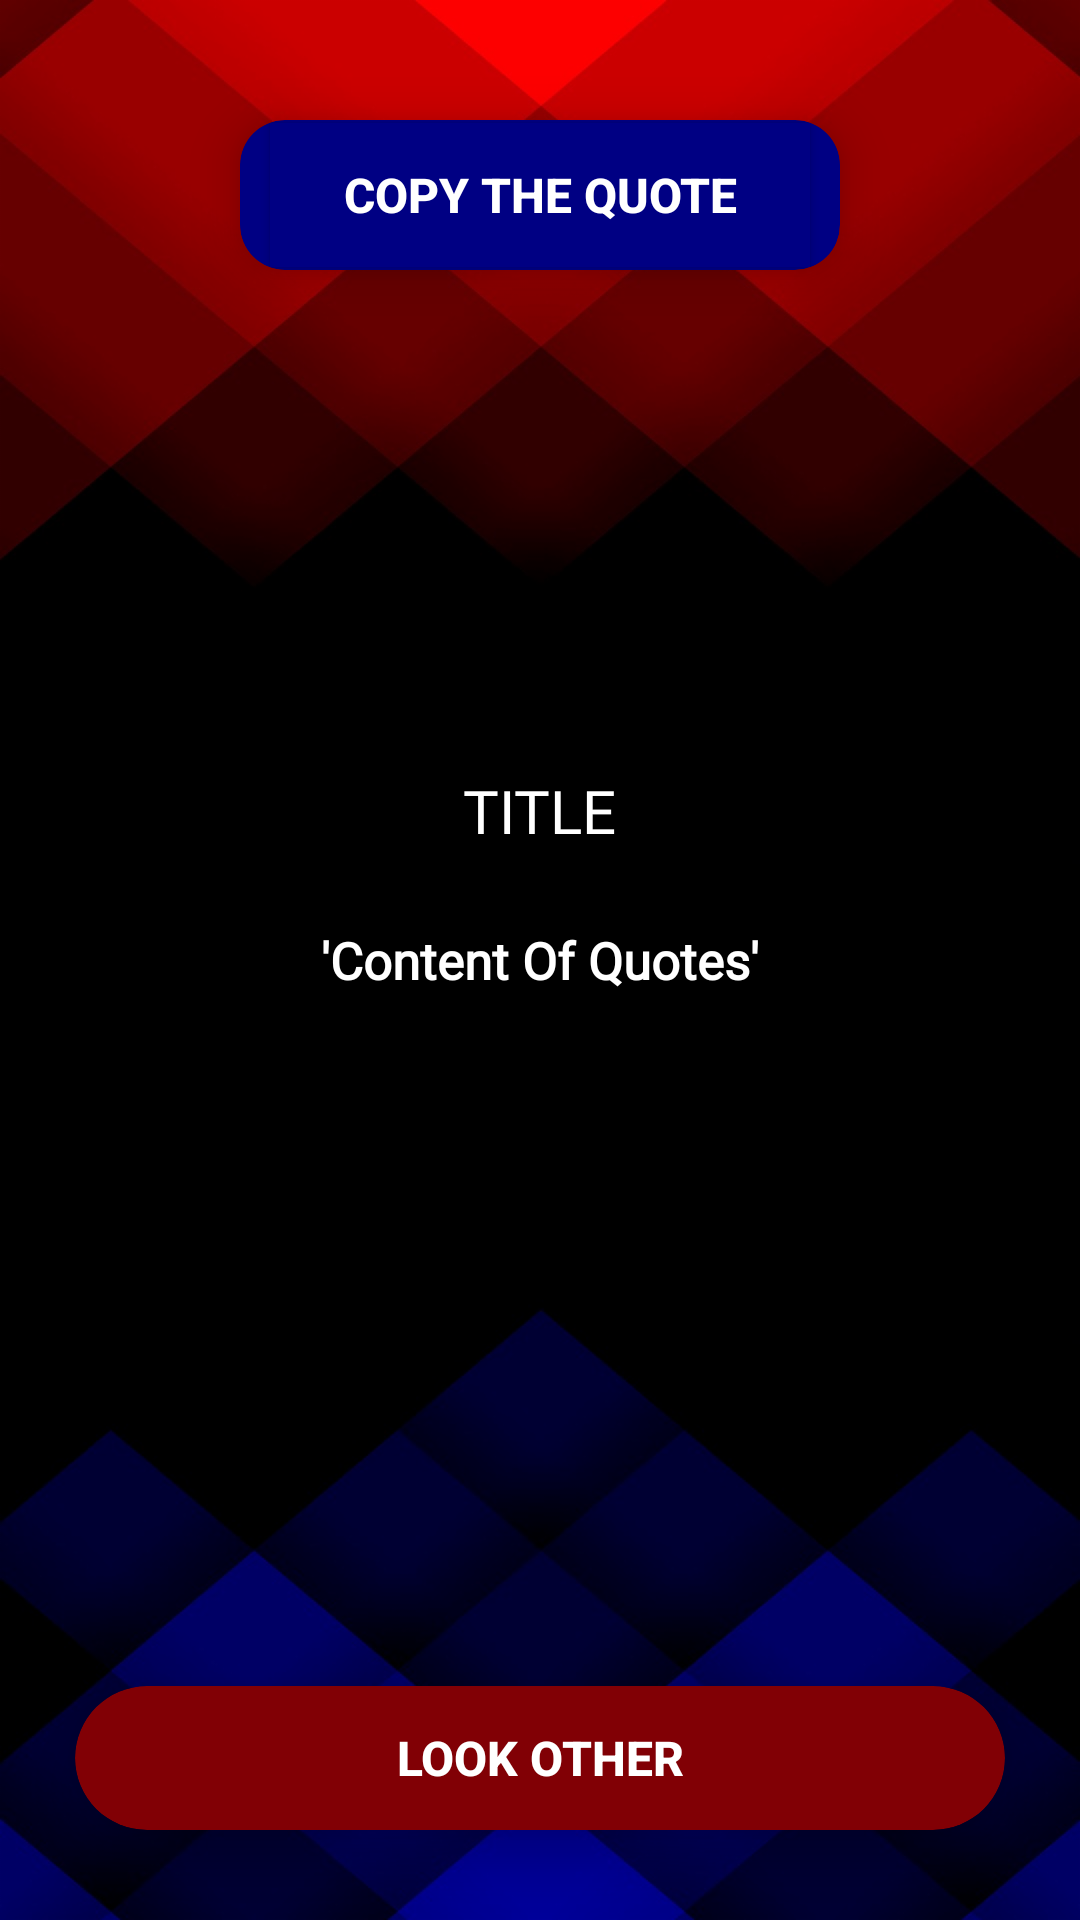

Android layout source for this screen:
<!-- AndroidManifest.xml: application theme AppTheme -->
<!-- res/layout/adapter.xml -->
<?xml version="1.0" encoding="utf-8"?>
<RelativeLayout xmlns:android="http://schemas.android.com/apk/res/android"
    xmlns:app="http://schemas.android.com/apk/res-auto"
    android:layout_width="match_parent"
    android:layout_height="match_parent"
    android:background="@drawable/alk">

    <TextView
        android:id="@+id/txtContent"
        android:layout_width="wrap_content"
        android:layout_height="wrap_content"
        android:layout_centerInParent="true"
        android:layout_marginTop="25dp"
        android:fontFamily="@font/autour_one"
        android:gravity="center"
        android:paddingLeft="15dp"
        android:paddingRight="15dp"
        android:text="'Content Of Quotes'"
        android:textColor="@android:color/white"
        android:textSize="17sp"
        android:textStyle="bold" />

    <TextView
        android:id="@+id/txtTitle"
        android:layout_width="wrap_content"
        android:layout_height="wrap_content"
        android:layout_above="@id/txtContent"
        android:layout_centerHorizontal="true"
        android:fontFamily="@font/bubblegum_sans"
        android:text="TITLE"
        android:textColor="@android:color/white"
        android:textSize="20sp"
        android:textStyle="normal" />

    <android.support.v7.widget.CardView
        android:id="@+id/testa"
        android:layout_width="200dp"
        android:layout_height="50dp"
        android:layout_alignParentTop="true"
        android:layout_centerHorizontal="true"
        android:layout_margin="40dp"
        app:cardBackgroundColor="#000083"
        app:cardCornerRadius="15dp"
        app:cardElevation="10dp">

        <RelativeLayout
            android:layout_width="match_parent"
            android:layout_height="match_parent">

            <Button
                android:id="@+id/btnSource"
                android:layout_width="180dp"
                android:layout_height="wrap_content"
                android:layout_centerInParent="true"
                android:background="#000083"
                android:text="COPY THE QUOTE"
                android:textColor="#fff"
                android:textSize="16sp"
                android:textStyle="bold" />
        </RelativeLayout>
    </android.support.v7.widget.CardView>

    <android.support.v7.widget.CardView
        android:id="@+id/cardViewNew"
        android:layout_width="wrap_content"
        android:layout_height="wrap_content"
        android:layout_alignParentBottom="true"
        android:layout_centerHorizontal="true"
        android:layout_marginBottom="30dp"
        android:layout_marginLeft="25dp"
        android:layout_marginRight="25dp"
        app:cardBackgroundColor="#810005"
        app:cardCornerRadius="25dp"
        app:cardElevation="10dp">

        <RelativeLayout
            android:layout_width="match_parent"
            android:layout_height="match_parent">

            <Button
                android:id="@+id/btnNext"
                android:layout_width="match_parent"
                android:layout_height="wrap_content"
                android:layout_centerInParent="true"
                android:background="#00000000"
                android:paddingLeft="15dp"
                android:paddingRight="15dp"
                android:text="LOOK OTHER"
                android:textColor="#fff"
                android:textSize="16sp"
                android:textStyle="bold" />
        </RelativeLayout>
    </android.support.v7.widget.CardView>
</RelativeLayout>
<!-- resources referenced by this layout -->
<resources>
  <!-- drawable alk: png bitmap (drawable-hdpi, 224754 bytes) -->
  <style name="AppTheme" parent="Theme.AppCompat.Light.NoActionBar">
          
          <item name="colorPrimary">@color/colorPrimary</item>
          <item name="colorPrimaryDark">@color/colorPrimaryDark</item>
          <item name="colorAccent">@color/colorAccent</item>
          <item name="android:windowDisablePreview">true</item>
          <item name="android:windowBackground">@null</item>
      </style>
  <color name="colorPrimary">#3F51B5</color>
  <color name="colorPrimaryDark">#303F9F</color>
  <color name="colorAccent">#bf2828</color>
</resources>
